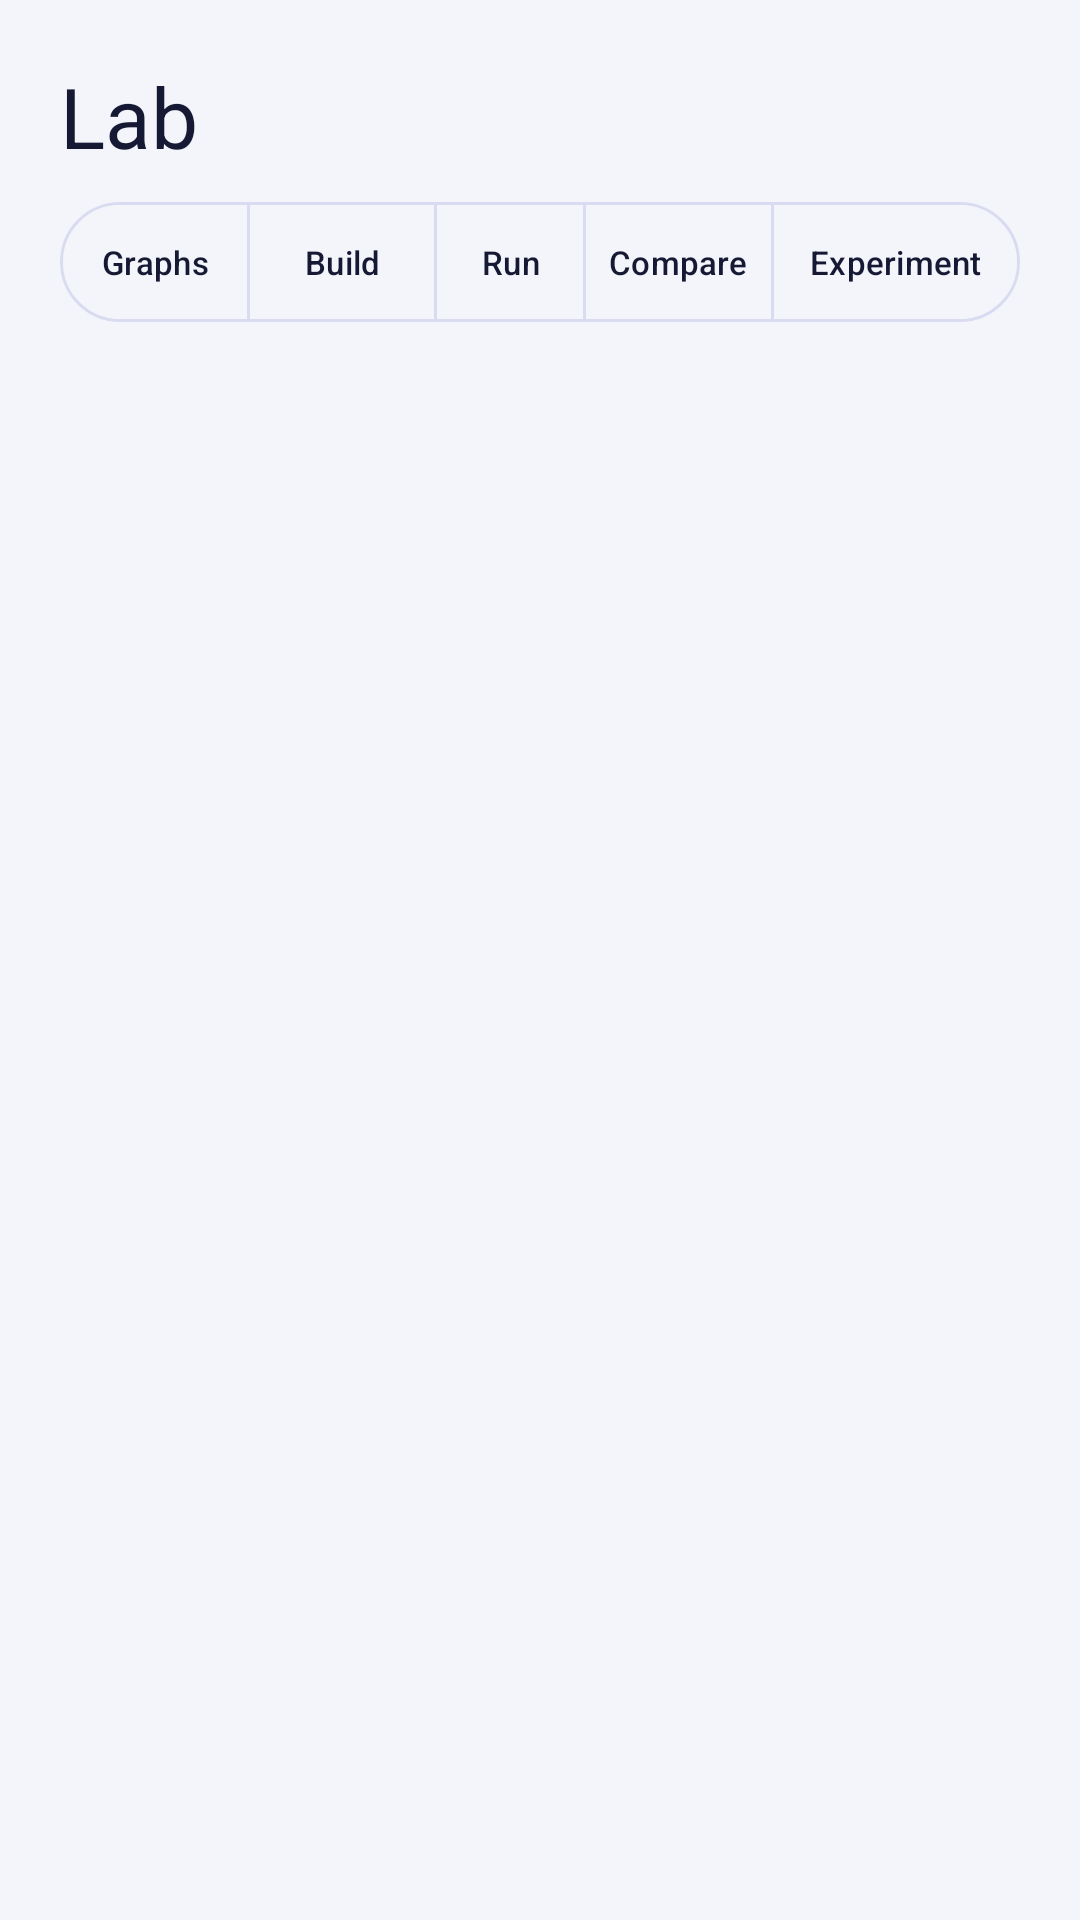

Android layout source for this screen:
<!-- AndroidManifest.xml: application theme Theme.GraphLab -->
<!-- res/layout/content_lab.xml -->
<?xml version="1.0" encoding="utf-8"?>
<LinearLayout xmlns:android="http://schemas.android.com/apk/res/android"
    xmlns:app="http://schemas.android.com/apk/res-auto"
    android:layout_width="match_parent"
    android:layout_height="match_parent"
    android:orientation="vertical"
    android:paddingHorizontal="@dimen/screen_padding"
    android:paddingTop="@dimen/screen_padding"
    android:paddingBottom="@dimen/gap">

    <TextView
        android:id="@+id/title"
        android:layout_width="wrap_content"
        android:layout_height="wrap_content"
        android:text="@string/tab_lab"
        android:textAppearance="@style/TextAppearance.GraphLab.Title" />

    <com.google.android.material.button.MaterialButtonToggleGroup
        android:id="@+id/mode_toggle"
        android:layout_width="match_parent"
        android:layout_height="wrap_content"
        android:layout_marginTop="@dimen/gap_small"
        app:selectionRequired="true"
        app:singleSelection="true">

        <com.google.android.material.button.MaterialButton
            android:id="@+id/mode_graphs"
            style="@style/Widget.GraphLab.ModeButton"
            android:layout_width="0dp"
            android:layout_height="wrap_content"
            android:layout_weight="1"
            android:text="@string/mode_graphs" />

        <com.google.android.material.button.MaterialButton
            android:id="@+id/mode_build"
            style="@style/Widget.GraphLab.ModeButton"
            android:layout_width="0dp"
            android:layout_height="wrap_content"
            android:layout_weight="1"
            android:text="@string/mode_build" />

        <com.google.android.material.button.MaterialButton
            android:id="@+id/mode_run"
            style="@style/Widget.GraphLab.ModeButton"
            android:layout_width="0dp"
            android:layout_height="wrap_content"
            android:layout_weight="0.8"
            android:text="@string/mode_run" />

        <com.google.android.material.button.MaterialButton
            android:id="@+id/mode_compare"
            style="@style/Widget.GraphLab.ModeButton"
            android:layout_width="0dp"
            android:layout_height="wrap_content"
            android:layout_weight="1"
            android:text="@string/mode_compare" />

        <com.google.android.material.button.MaterialButton
            android:id="@+id/mode_experiment"
            style="@style/Widget.GraphLab.ModeButton"
            android:layout_width="0dp"
            android:layout_height="wrap_content"
            android:layout_weight="1.3"
            android:text="@string/mode_experiment" />
    </com.google.android.material.button.MaterialButtonToggleGroup>

    <androidx.fragment.app.FragmentContainerView
        android:id="@+id/lab_container"
        android:layout_width="match_parent"
        android:layout_height="0dp"
        android:layout_marginTop="@dimen/gap_small"
        android:layout_weight="1" />
</LinearLayout>
<!-- resources referenced by this layout -->
<resources>
  <dimen name="gap">12dp</dimen>
  <dimen name="gap_small">6dp</dimen>
  <dimen name="screen_padding">20dp</dimen>
  <string name="mode_build">Build</string>
  <string name="mode_compare">Compare</string>
  <string name="mode_experiment">Experiment</string>
  <string name="mode_graphs">Graphs</string>
  <string name="mode_run">Run</string>
  <string name="tab_lab">Lab</string>
  <style name="TextAppearance.GraphLab.Title" parent="TextAppearance.Material3.HeadlineMedium">
          <item name="android:fontFamily">sans-serif-medium</item>
          <item name="android:textColor">?attr/gl_text</item>
      </style>
  <style name="Widget.GraphLab.ModeButton" parent="Widget.GraphLab.ToggleButton">
          <item name="android:textSize">11sp</item>
          <item name="android:paddingLeft">2dp</item>
          <item name="android:paddingRight">2dp</item>
          <item name="android:maxLines">1</item>
      </style>
  <style name="Widget.GraphLab.ToggleButton" parent="Widget.Material3.Button.OutlinedButton">
          <item name="backgroundTint">@color/gl_toggle_bg</item>
          <item name="android:textColor">@color/gl_toggle_text</item>
          <item name="strokeColor">?attr/gl_outline</item>
          <item name="android:minHeight">@dimen/touch_min</item>
      </style>
  <color name="gl_bg">#F4F5FB</color>
  <color name="gl_surface">#FFFFFF</color>
  <color name="gl_surface_raised">#E9EBF8</color>
  <color name="gl_outline">#D9DCF0</color>
  <color name="gl_text">#161933</color>
  <color name="gl_text_muted">#5B6088</color>
  <color name="gl_primary">#5B4BE0</color>
  <color name="gl_on_primary">#FFFFFF</color>
  <color name="gl_idle">#7A82B8</color>
  <color name="gl_frontier">#A65B00</color>
  <color name="gl_visited">#0B7F72</color>
  <color name="gl_chosen">#D6265A</color>
  <color name="gl_path">#5B4BE0</color>
  <color name="gl_fail">#C62828</color>
  <color name="gl_code_bg">#ECEEF9</color>
  <color name="gl_grid">#E3E6F5</color>
  <style name="Widget.GraphLab.Card" parent="Widget.Material3.CardView.Outlined">
          <item name="cardBackgroundColor">?attr/gl_surface</item>
          <item name="strokeColor">?attr/gl_outline</item>
          <item name="strokeWidth">1dp</item>
          <item name="cardCornerRadius">14dp</item>
          <item name="cardElevation">0dp</item>
      </style>
  <dimen name="touch_min">48dp</dimen>
</resources>
